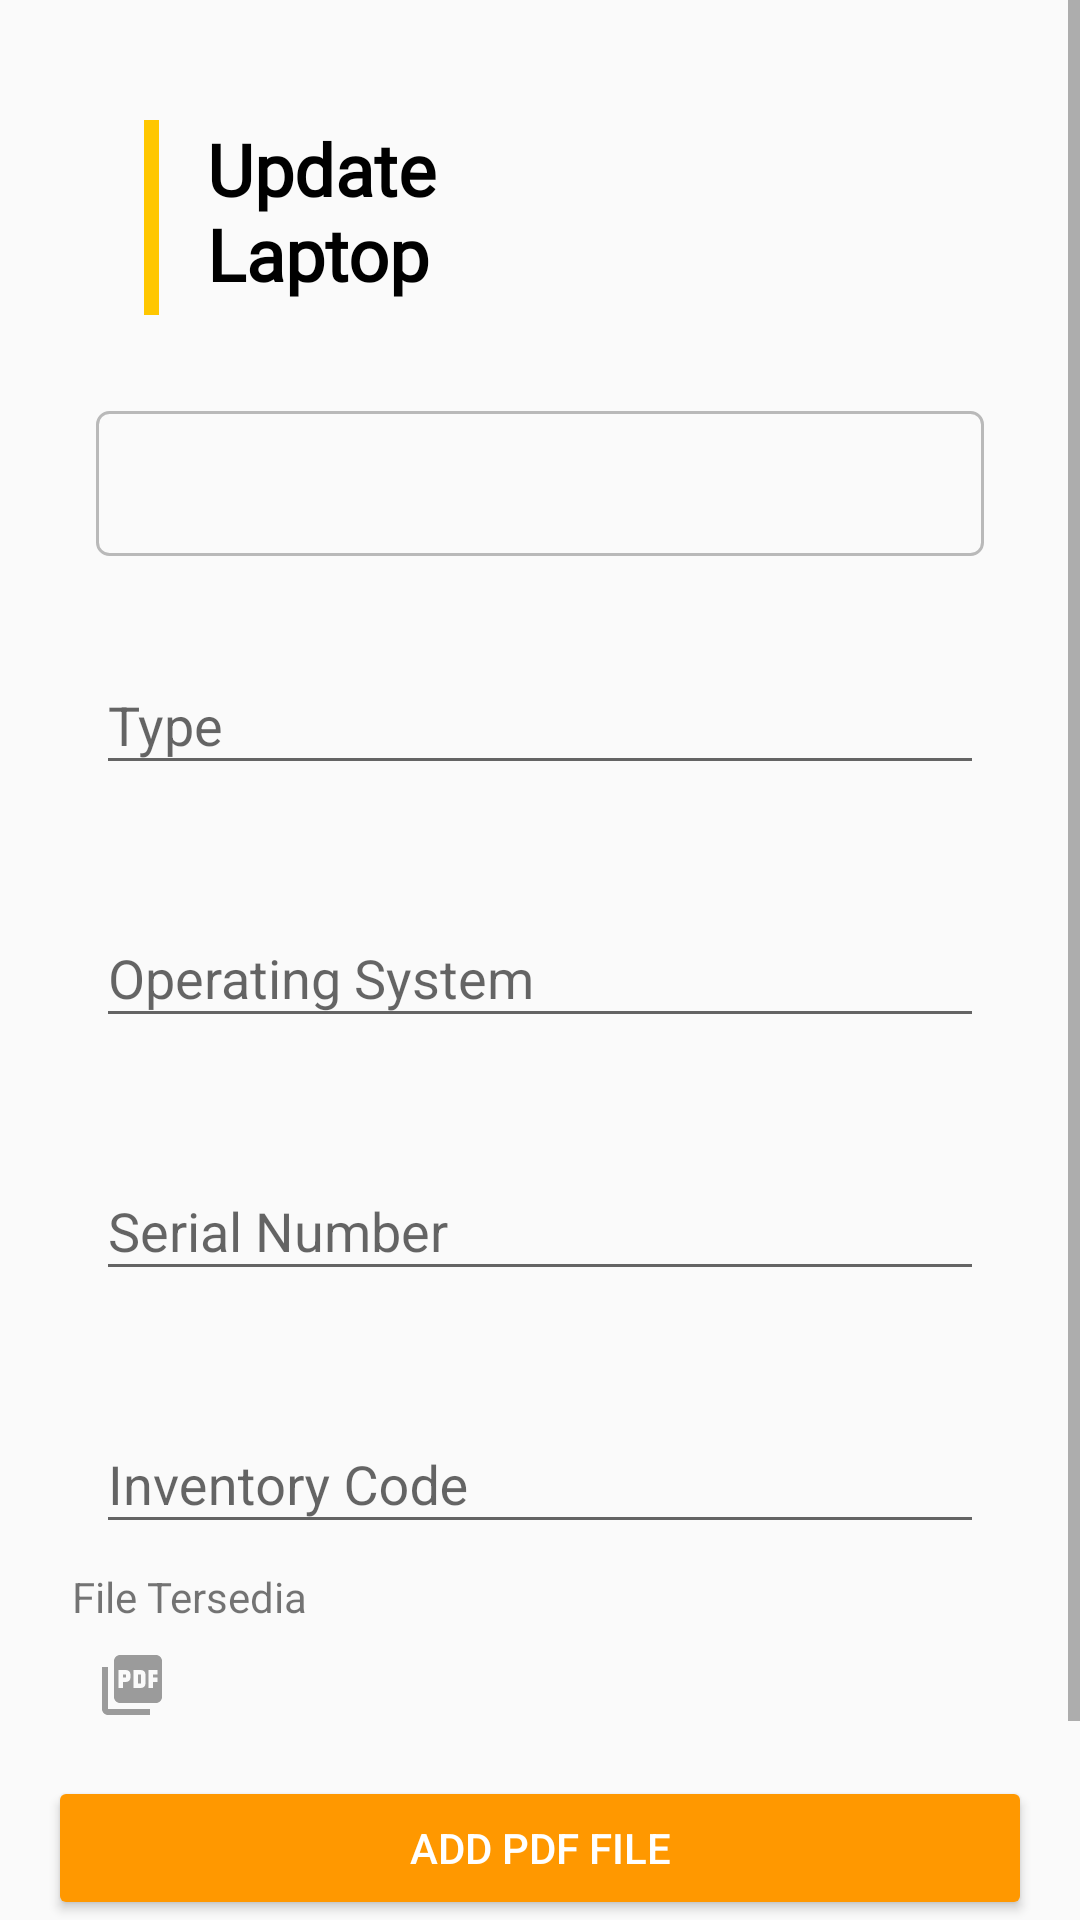

Android layout source for this screen:
<!-- AndroidManifest.xml: application theme AppTheme -->
<!-- res/layout/activity_update_laptop.xml -->
<?xml version="1.0" encoding="utf-8"?>
<ScrollView xmlns:android="http://schemas.android.com/apk/res/android"
    xmlns:app="http://schemas.android.com/apk/res-auto"
    xmlns:tools="http://schemas.android.com/tools"
    android:id="@+id/activity_form_add_update"
    android:layout_width="match_parent"
    android:layout_height="match_parent"
    android:orientation="vertical"
    tools:context=".ui.laptop.CreateLaptopActivity">

    <androidx.constraintlayout.widget.ConstraintLayout
        android:layout_width="match_parent"
        android:layout_height="wrap_content"
        android:orientation="vertical"
        android:paddingLeft="16dp"
        android:paddingTop="16dp"
        android:paddingRight="16dp"
        android:paddingBottom="16dp"
        tools:context=".ui.laptop.UpdateLaptopActivity">

        <View
            android:id="@+id/view"

            android:layout_width="5dp"
            android:layout_height="65dp"
            android:layout_marginStart="32dp"
            android:layout_marginTop="24dp"
            android:background="#FFC700"
            app:layout_constraintBottom_toBottomOf="parent"
            app:layout_constraintEnd_toEndOf="parent"
            app:layout_constraintHorizontal_bias="0.0"
            app:layout_constraintStart_toStartOf="parent"
            app:layout_constraintTop_toTopOf="parent"
            app:layout_constraintVertical_bias="0.0">

        </View>

        <TextView
            android:id="@+id/textView"
            android:layout_width="100sp"
            android:layout_height="65sp"
            android:layout_marginStart="16dp"
            android:layout_marginTop="24dp"
            android:fontFamily="@font/roboto_regular"
            android:text="@string/label_update_laptop"
            android:textColor="#000"
            android:textSize="24sp"
            android:textStyle="bold"
            app:layout_constraintStart_toEndOf="@+id/view"
            app:layout_constraintTop_toTopOf="parent" />


        <TextView
            android:id="@+id/parceHolder"
            android:layout_width="match_parent"
            android:layout_height="wrap_content"
            android:layout_marginStart="16dp"
            android:layout_marginTop="32dp"
            android:layout_marginEnd="16dp"
            android:background="@drawable/background_textview"
            android:fontFamily="@font/roboto_regular"
            android:textSize="18sp"
            app:layout_constraintBottom_toBottomOf="parent"
            app:layout_constraintEnd_toEndOf="parent"
            app:layout_constraintStart_toStartOf="parent"
            app:layout_constraintTop_toBottomOf="@+id/textView"
            app:layout_constraintVertical_bias="0.0"
            tools:text="raveendra" />

        <com.google.android.material.textfield.TextInputLayout
            android:id="@+id/detail_type"
            android:layout_width="match_parent"
            android:layout_height="wrap_content"
            android:layout_marginStart="16dp"
            android:layout_marginTop="24dp"
            android:layout_marginEnd="16dp"
            app:layout_constraintBottom_toBottomOf="parent"
            app:layout_constraintEnd_toEndOf="parent"
            app:layout_constraintStart_toStartOf="parent"
            app:layout_constraintTop_toBottomOf="@+id/parceHolder"
            app:layout_constraintVertical_bias="0.0">

            <com.google.android.material.textfield.TextInputEditText

                android:layout_width="match_parent"
                android:layout_height="wrap_content"
                android:hint="Type"
                android:inputType="textCapSentences"
                android:maxLines="1" />
        </com.google.android.material.textfield.TextInputLayout>

        <com.google.android.material.textfield.TextInputLayout
            android:id="@+id/detail_os"
            android:layout_width="match_parent"
            android:layout_height="wrap_content"
            android:layout_marginStart="16dp"
            android:layout_marginTop="32dp"
            android:layout_marginEnd="16dp"
            app:layout_constraintBottom_toBottomOf="parent"
            app:layout_constraintEnd_toEndOf="parent"
            app:layout_constraintStart_toStartOf="parent"
            app:layout_constraintTop_toBottomOf="@+id/detail_type"
            app:layout_constraintVertical_bias="0.0">

            <com.google.android.material.textfield.TextInputEditText

                android:layout_width="match_parent"
                android:layout_height="wrap_content"
                android:hint="Operating System"
                android:inputType="textCapSentences"
                android:maxLines="1" />
        </com.google.android.material.textfield.TextInputLayout>

        <com.google.android.material.textfield.TextInputLayout
            android:id="@+id/detail_serial"
            android:layout_width="match_parent"
            android:layout_height="wrap_content"
            android:layout_marginStart="16dp"
            android:layout_marginTop="32dp"
            android:layout_marginEnd="16dp"
            app:layout_constraintBottom_toBottomOf="parent"
            app:layout_constraintEnd_toEndOf="parent"
            app:layout_constraintStart_toStartOf="parent"
            app:layout_constraintTop_toBottomOf="@+id/detail_os"
            app:layout_constraintVertical_bias="0.0">

            <com.google.android.material.textfield.TextInputEditText

                android:layout_width="match_parent"
                android:layout_height="wrap_content"
                android:hint="Serial Number"
                android:inputType="textCapSentences"
                android:maxLines="1" />
        </com.google.android.material.textfield.TextInputLayout>

        <com.google.android.material.textfield.TextInputLayout
            android:id="@+id/detail_code"
            android:layout_width="match_parent"
            android:layout_height="wrap_content"
            android:layout_marginStart="16dp"
            android:layout_marginTop="32dp"
            android:layout_marginEnd="16dp"
            app:layout_constraintBottom_toBottomOf="parent"
            app:layout_constraintEnd_toEndOf="parent"
            app:layout_constraintStart_toStartOf="parent"
            app:layout_constraintTop_toBottomOf="@+id/detail_serial"
            app:layout_constraintVertical_bias="0.0">

            <com.google.android.material.textfield.TextInputEditText

                android:layout_width="match_parent"
                android:layout_height="wrap_content"
                android:hint="Inventory Code"
                android:inputType="textCapSentences"
                android:maxLines="1" />
        </com.google.android.material.textfield.TextInputLayout>

        <LinearLayout
            android:id="@+id/pdf"
            android:layout_width="match_parent"
            android:layout_height="match_parent"
            android:orientation="vertical"
            app:layout_constraintTop_toBottomOf="@+id/detail_code"
            tools:layout_editor_absoluteX="16dp">

            <TextView
                android:layout_width="match_parent"
                android:layout_height="wrap_content"
                android:text="File Tersedia"
                android:layout_marginTop="8dp"
                android:layout_marginStart="8dp"
                android:layout_marginEnd="8dp" />

            <TextView
                android:id="@+id/placeholder"
                android:layout_width="match_parent"
                android:layout_height="wrap_content"
                android:layout_marginStart="8dp"
                android:layout_marginEnd="8dp"
                android:drawableStart="@drawable/ic_picture_as_pdf_black_24dp"
                android:paddingStart="8dp"
                android:paddingTop="8dp"
                android:paddingEnd="8dp"
                android:paddingBottom="8dp"
                android:textSize="18sp"
                android:textStyle="bold"
                tools:text="laptop.pdf" />

            <com.github.barteksc.pdfviewer.PDFView
                android:id="@+id/pdfView"
                android:layout_width="match_parent"
                android:layout_height="360dp"
                android:gravity="center"
                android:visibility="gone"
                tools:background="@drawable/ic_nodata" />

            <Button
                android:id="@+id/pickImage"
                android:layout_width="match_parent"
                android:layout_height="wrap_content"
                style="@style/Base.Widget.AppCompat.Button.Colored"
                android:layout_marginTop="10dp"
                android:text="@string/add_pdf_file" />

            <Button
                android:id="@+id/upload"
                android:layout_width="match_parent"
                android:layout_height="wrap_content"
                style="@style/Base.Widget.AppCompat.Button.Colored"
                android:layout_marginTop="10dp"
                android:text="@string/update" />
        </LinearLayout>


    </androidx.constraintlayout.widget.ConstraintLayout>
</ScrollView>
<!-- resources referenced by this layout -->
<resources>
  <!-- drawable background_textview (drawable) -->
  <?xml version="1.0" encoding="utf-8"?>
  <shape xmlns:android="http://schemas.android.com/apk/res/android"
      android:shape="rectangle">
      <padding
          android:right="10dp"
          android:left="10dp"
          android:top="12dp"
          android:bottom="12dp">
  
      </padding>
  
      
      <solid android:color="#fafafa"></solid>
  
      
      <stroke
          android:width="1dp"
          android:color="#b9b9b9"></stroke>
  
      
      <corners android:radius="4dp"></corners>
  
  </shape>
  <!-- drawable ic_nodata: vector/xml drawable (drawable, 16405 chars, omitted) -->
  <!-- drawable ic_picture_as_pdf_black_24dp (drawable) -->
  <vector android:height="24dp"
      android:tint="#9B9B9B"
      android:viewportHeight="24.0"
      android:viewportWidth="24.0"
      android:width="24dp"
      xmlns:android="http://schemas.android.com/apk/res/android">
      <path
          android:fillColor="#FF000000"
          android:pathData="M20,2L8,2c-1.1,0 -2,0.9 -2,2v12c0,1.1 0.9,2 2,2h12c1.1,0 2,-0.9 2,-2L22,4c0,-1.1 -0.9,-2 -2,-2zM11.5,9.5c0,0.83 -0.67,1.5 -1.5,1.5L9,11v2L7.5,13L7.5,7L10,7c0.83,0 1.5,0.67 1.5,1.5v1zM16.5,11.5c0,0.83 -0.67,1.5 -1.5,1.5h-2.5L12.5,7L15,7c0.83,0 1.5,0.67 1.5,1.5v3zM20.5,8.5L19,8.5v1h1.5L20.5,11L19,11v2h-1.5L17.5,7h3v1.5zM9,9.5h1v-1L9,8.5v1zM4,6L2,6v14c0,1.1 0.9,2 2,2h14v-2L4,20L4,6zM14,11.5h1v-3h-1v3z" />
  </vector>
  <string name="add_pdf_file">Add PDF File</string>
  <string name="label_update_laptop">Update Laptop</string>
  <string name="update">Update</string>
  <style name="AppTheme" parent="Theme.AppCompat.Light.NoActionBar">
          
          <item name="colorPrimary">@color/colorPrimary</item>
          <item name="colorPrimaryDark">@color/colorPrimaryDark</item>
          <item name="colorAccent">@color/colorAccent</item>
      </style>
  <color name="colorPrimary">#FAC302</color>
  <color name="colorPrimaryDark">#DBAA01</color>
  <color name="colorAccent">#FF9800</color>
</resources>
